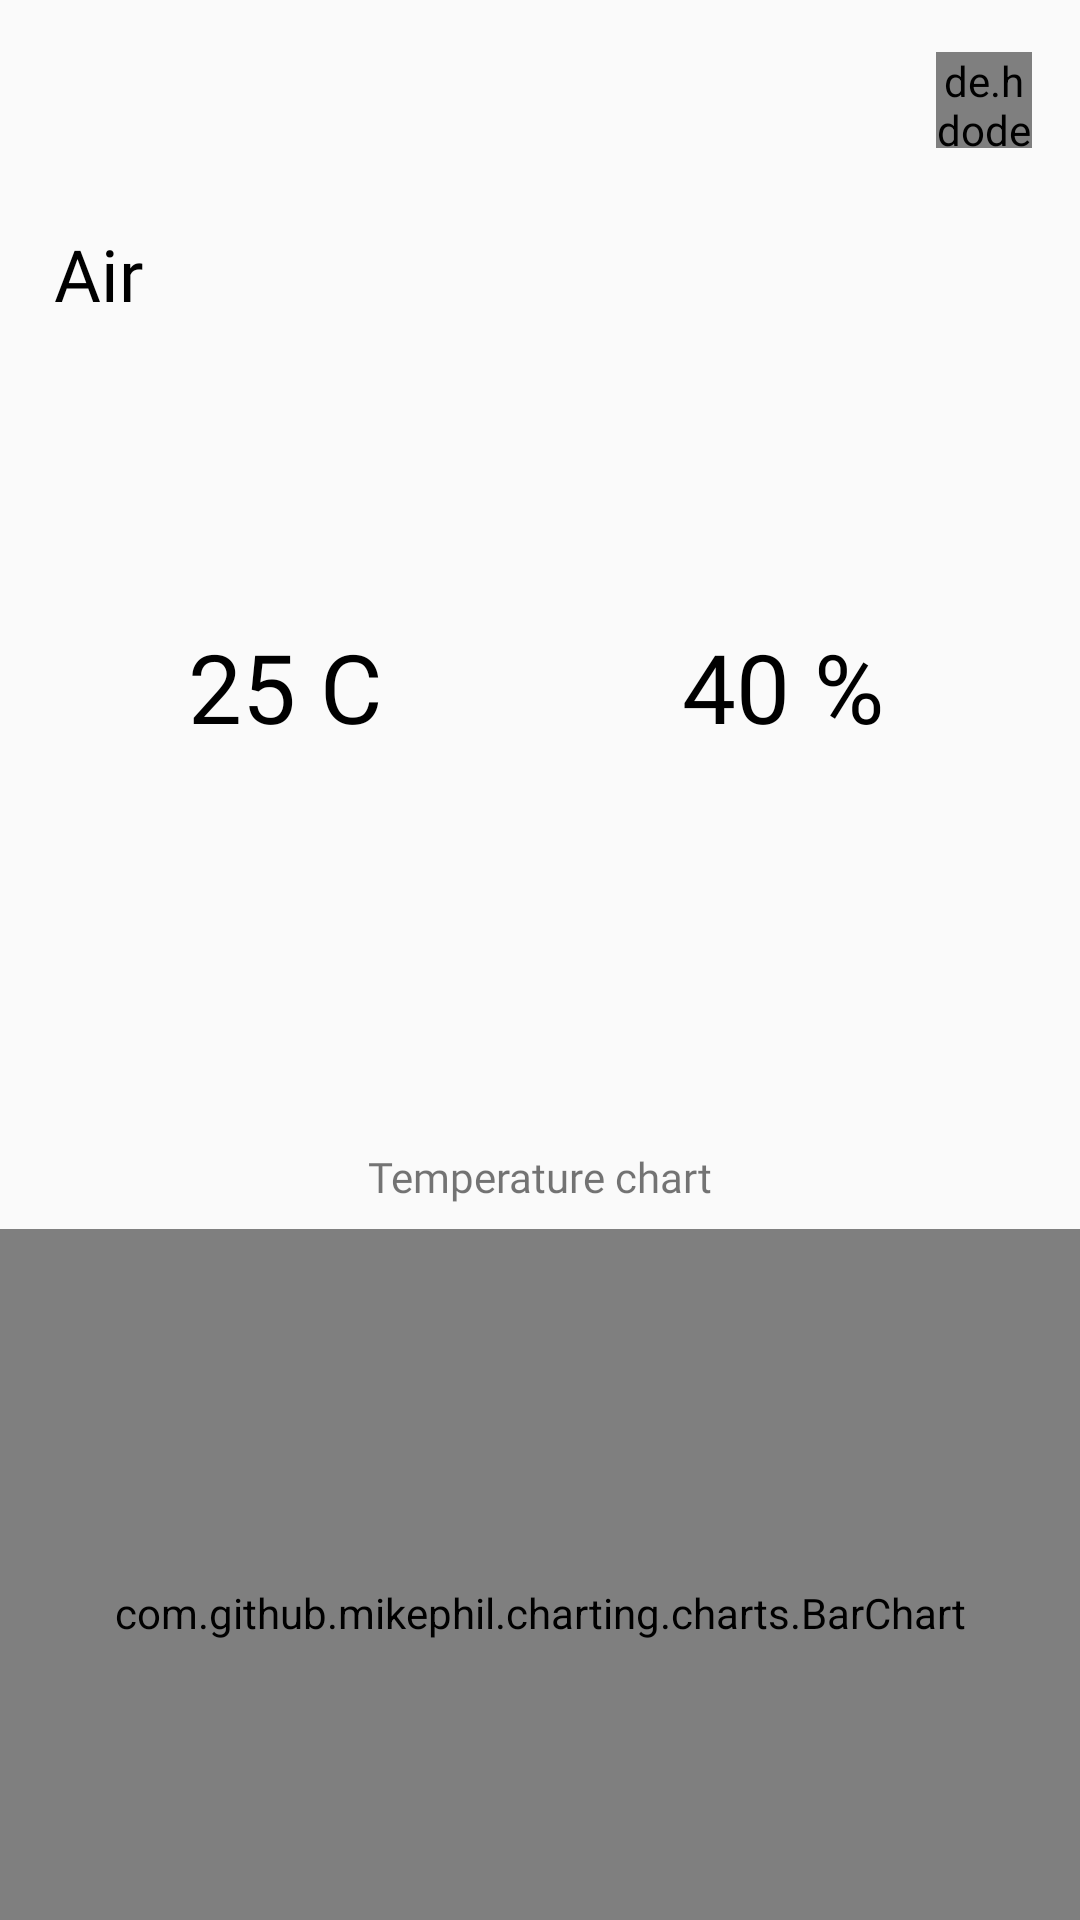

Reconstruct the res/layout file that produces this screen, plus the resources it refers to.
<!-- AndroidManifest.xml: application theme Theme.Homeautomationapp -->
<!-- res/layout/activity_air.xml -->
<?xml version="1.0" encoding="utf-8"?>
<ScrollView xmlns:android="http://schemas.android.com/apk/res/android"
    xmlns:app="http://schemas.android.com/apk/res-auto"
    xmlns:tools="http://schemas.android.com/tools"
    android:layout_width="match_parent"
    android:layout_height="match_parent"
    android:fillViewport="false"
    android:orientation="vertical"
    android:scrollbars="none">

    <androidx.constraintlayout.widget.ConstraintLayout
        android:layout_width="match_parent"
        android:layout_height="wrap_content"
        tools:context=".AirActivity">

        <androidx.constraintlayout.widget.Guideline
            android:id="@+id/gl_temperature_upper_info"
            android:layout_width="wrap_content"
            android:layout_height="wrap_content"
            android:orientation="horizontal"
            app:layout_constraintGuide_percent="0.07" />

        <androidx.constraintlayout.widget.Guideline
            android:id="@+id/gl_temperature_left"
            android:layout_width="wrap_content"
            android:layout_height="wrap_content"
            android:orientation="vertical"
            app:layout_constraintGuide_percent="0.05" />

        <androidx.constraintlayout.widget.Guideline
            android:id="@+id/gl_temperature_right"
            android:layout_width="wrap_content"
            android:layout_height="wrap_content"
            android:orientation="vertical"
            app:layout_constraintGuide_percent="0.95" />

        <androidx.constraintlayout.widget.Guideline
            android:id="@+id/gl_temperature_upper_info_0"
            android:layout_width="wrap_content"
            android:layout_height="wrap_content"
            android:orientation="horizontal"
            app:layout_constraintGuide_percent="0" />

        <androidx.constraintlayout.widget.Guideline
            android:id="@+id/gl_temperature_left_0"
            android:layout_width="wrap_content"
            android:layout_height="wrap_content"
            android:orientation="vertical"
            app:layout_constraintGuide_percent="0" />

        <androidx.constraintlayout.widget.Guideline
            android:id="@+id/gl_temperature_right_1"
            android:layout_width="wrap_content"
            android:layout_height="wrap_content"
            android:orientation="vertical"
            app:layout_constraintGuide_percent="1" />

        <androidx.constraintlayout.widget.Guideline
            android:id="@+id/gl_temperature_down_1"
            android:layout_width="wrap_content"
            android:layout_height="wrap_content"
            android:orientation="horizontal"
            app:layout_constraintGuide_percent="1" />

        <androidx.constraintlayout.widget.Guideline
            android:id="@+id/gl_temperature_half_horizontal"
            android:layout_width="wrap_content"
            android:layout_height="wrap_content"
            android:orientation="horizontal"
            app:layout_constraintGuide_percent="0.4" />

        <androidx.constraintlayout.widget.Guideline
            android:id="@+id/gl_temperature_half_vertical"
            android:layout_width="wrap_content"
            android:layout_height="wrap_content"
            android:orientation="vertical"
            app:layout_constraintGuide_percent="0.5" />


        <RelativeLayout
            android:layout_width="0dp"
            android:layout_height="0dp"
            app:layout_constraintBottom_toTopOf="@id/gl_temperature_upper_info"
            app:layout_constraintLeft_toRightOf="@id/gl_temperature_left_0"
            app:layout_constraintRight_toLeftOf="@id/gl_temperature_right_1"
            app:layout_constraintTop_toBottomOf="@id/gl_temperature_upper_info_0">

            <ImageView
                android:id="@+id/iv_air_app_logo"
                android:layout_width="32dp"
                android:layout_height="32dp"
                android:layout_centerVertical="true"
                android:layout_marginStart="16dp"
                android:src="@drawable/in_app_logo" />

            <de.hdodenhof.circleimageview.CircleImageView
                android:id="@+id/iv_temperature_user_photo"
                android:layout_width="32dp"
                android:layout_height="32dp"
                android:layout_alignParentEnd="true"
                android:layout_centerVertical="true"
                android:layout_marginEnd="16dp"
                android:src="@drawable/user" />

        </RelativeLayout>


        <TextView
            android:layout_width="wrap_content"
            android:layout_height="wrap_content"
            android:layout_marginTop="8dp"
            android:fontFamily="@font/montserrat"
            android:text="@string/air_humidity_static"
            android:textColor="@color/black"
            android:textSize="24sp"
            app:layout_constraintLeft_toRightOf="@id/gl_temperature_left"
            app:layout_constraintTop_toBottomOf="@id/gl_temperature_upper_info" />


        <TextView
            android:id="@+id/tv_air_temperature_value"
            android:layout_width="wrap_content"
            android:layout_height="wrap_content"
            android:layout_marginTop="8dp"
            android:fontFamily="@font/montserrat"
            android:text="25 C "
            android:textColor="@color/black"
            android:textSize="32sp"
            app:layout_constraintBottom_toTopOf="@id/gl_temperature_half_horizontal"
            app:layout_constraintLeft_toRightOf="@id/gl_temperature_left"
            app:layout_constraintRight_toLeftOf="@id/gl_temperature_half_vertical"
            app:layout_constraintTop_toBottomOf="@id/gl_temperature_upper_info" />


        <TextView
            android:id="@+id/tv_air_humidity_value"
            android:layout_width="wrap_content"
            android:layout_height="wrap_content"
            android:layout_marginTop="8dp"
            android:fontFamily="@font/montserrat"
            android:text="40 %"
            android:textColor="@color/black"
            android:textSize="32sp"
            app:layout_constraintBottom_toTopOf="@id/gl_temperature_half_horizontal"
            app:layout_constraintLeft_toRightOf="@id/gl_temperature_half_vertical"
            app:layout_constraintRight_toLeftOf="@id/gl_temperature_right"
            app:layout_constraintTop_toBottomOf="@id/gl_temperature_upper_info" />


        <RelativeLayout
            android:layout_width="match_parent"
            android:layout_height="wrap_content"
            app:layout_constraintTop_toBottomOf="@id/gl_temperature_half_horizontal">

            <TextView
                android:id="@+id/tv_barchart_temperature"
                android:layout_width="wrap_content"
                android:layout_height="wrap_content"
                android:layout_centerHorizontal="true"
                android:fontFamily="@font/montserrat"
                android:text="Temperature chart" />

            <com.github.mikephil.charting.charts.BarChart
                android:id="@+id/barchart_temperature"
                android:layout_width="match_parent"
                android:layout_height="256dp"
                android:layout_below="@id/tv_barchart_temperature"
                android:layout_marginTop="8dp" />

            <TextView
                android:id="@+id/tv_barchart_humidty"
                android:layout_width="wrap_content"
                android:layout_height="wrap_content"
                android:layout_below="@id/barchart_temperature"
                android:layout_centerHorizontal="true"
                android:layout_marginTop="8dp"
                android:fontFamily="@font/montserrat"
                android:text="Humidity chart" />

            <com.github.mikephil.charting.charts.BarChart
                android:id="@+id/barchart_humidity"
                android:layout_width="match_parent"
                android:layout_height="256dp"
                android:layout_below="@id/tv_barchart_humidty"
                android:layout_marginTop="8dp" />
        </RelativeLayout>


    </androidx.constraintlayout.widget.ConstraintLayout>
</ScrollView>
<!-- resources referenced by this layout -->
<resources>
  <color name="black">#FF000000</color>
  <string name="air_humidity_static">Air</string>
  <style name="Theme.Homeautomationapp" parent="Theme.AppCompat.DayNight.NoActionBar">
          
          <item name="colorPrimary">@color/white</item>
          <item name="colorPrimaryVariant">@color/white</item>
          <item name="colorOnPrimary">@color/black</item>
          <item name="android:windowLightStatusBar">true</item>
          
          <item name="colorSecondary">@color/white</item>
          <item name="colorSecondaryVariant">@color/white</item>
          <item name="colorOnSecondary">@color/black</item>
          
          <item name="android:statusBarColor" tools:targetApi="l">?attr/colorPrimaryVariant</item>
          
      </style>
  <color name="white">#FFFFFFFF</color>
</resources>
